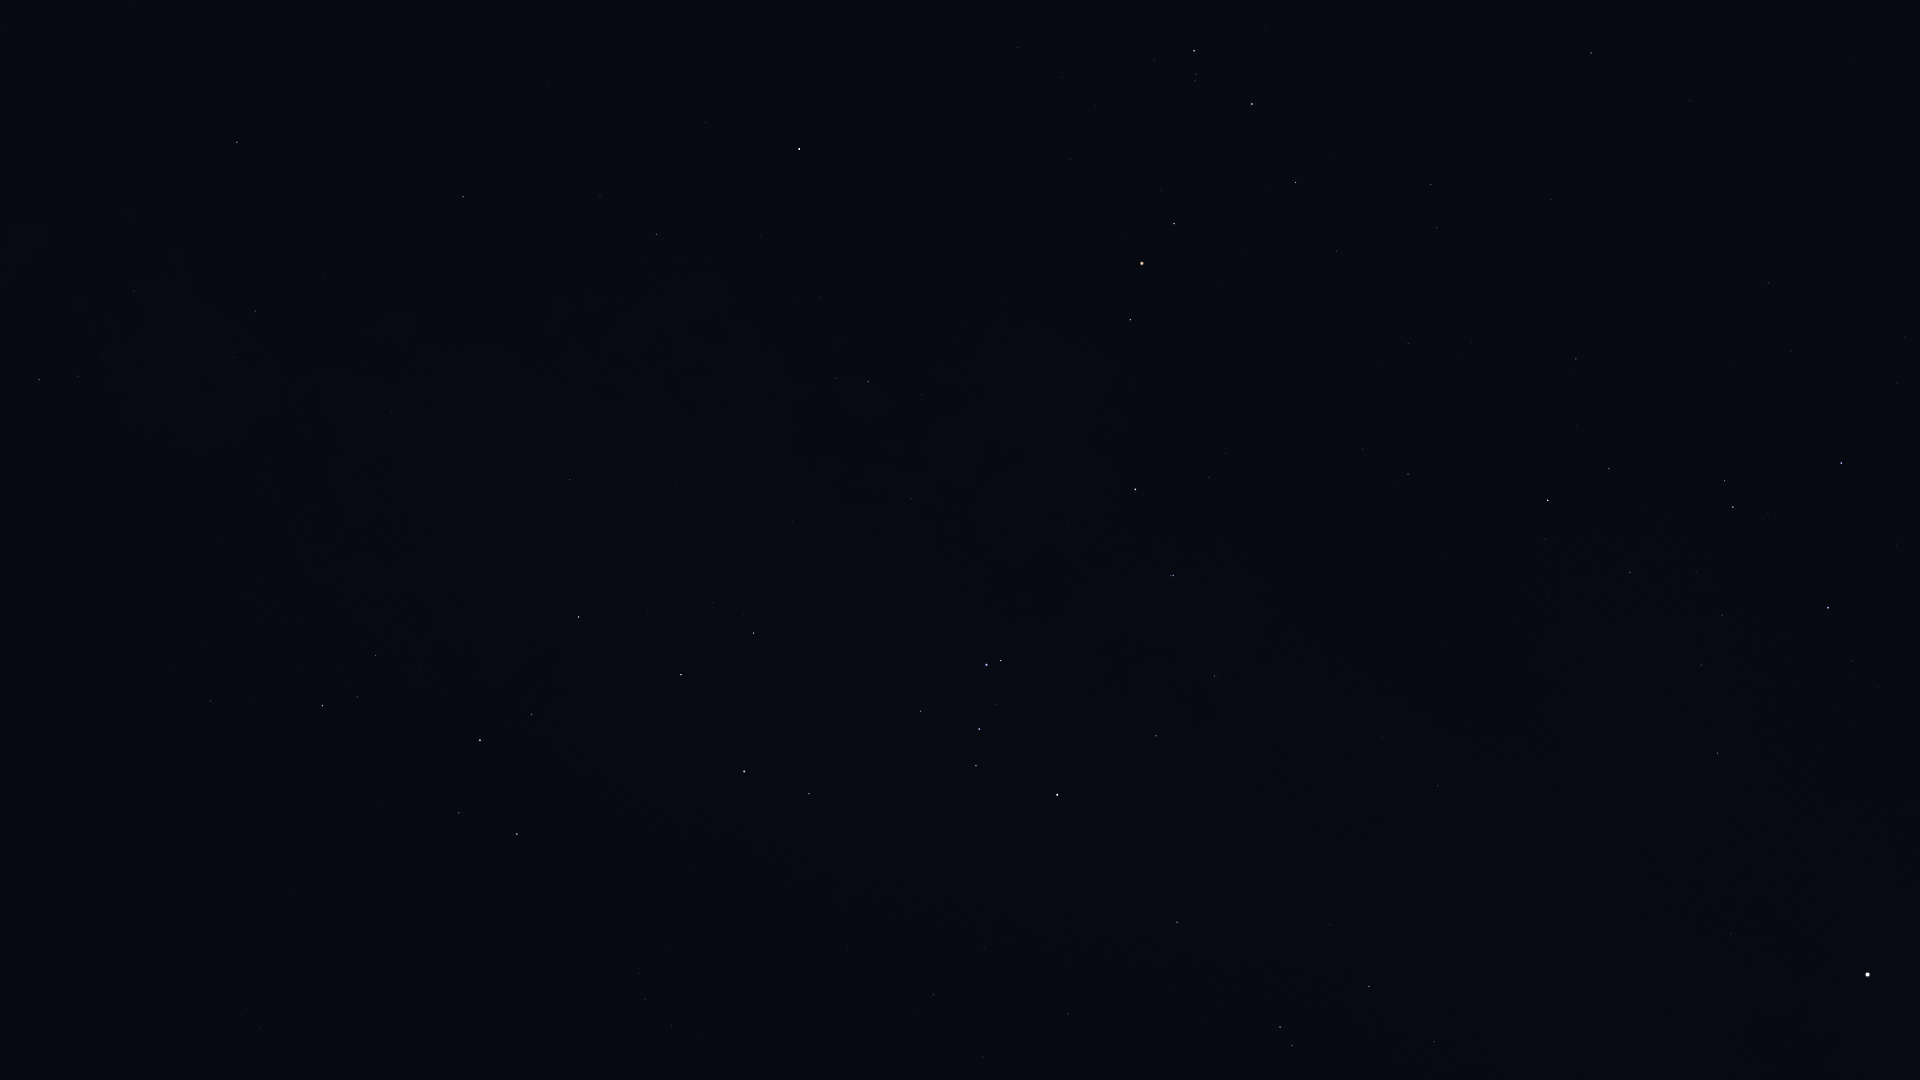

Data behind this chart, as committed beside it:
Star_ID, Name, X, Y
17847, Atlas, 508, 575
69415, HIP 69415, 1912, 37
70306, HIP 70306, 1850, 61
70576, HIP 70576, 1897, 546
71352, HIP 71352, 1841, 463
71536, HIP 71536, 1852, 661
71681, Toliman, 1868, 975
71683, Rigil Kentaurus, 1868, 975
71860, HIP 71860, 1828, 608
72571, HIP 72571, 1690, 101
73714, Brachium, 1591, 53
74395, HIP 74395, 1717, 753
74824, HIP 74824, 1731, 934
75141, HIP 75141, 1609, 468
75177, HIP 75177, 1576, 359
75323, HIP 75323, 1713, 951
76297, HIP 76297, 1548, 500
76552, HIP 76552, 1545, 539
77634, HIP 77634, 1408, 344
78104, Iklil, 1337, 251
78265, Fang, 1296, 182
78384, HIP 78384, 1408, 474
78401, Dschubba, 1252, 104
78639, HIP 78639, 1494, 738
78820, Acrab, 1194, 51
78970, HIP 78970, 1359, 449
79374, Jabbah, 1155, 60
79431, Sharjah, 1144, 48
79509, HIP 79509, 1505, 883
80000, HIP 80000, 1438, 786
80112, Alniyat, 1174, 224
80582, HIP 80582, 1383, 737
80763, Antares, 1142, 263
81266, Paikauhale, 1130, 320
82363, HIP 82363, 1434, 1042
82396, Larawag, 1135, 489
82514, Xamidimura, 1173, 575
82545, Pipirima, 1171, 576
82671, HIP 82671, 1217, 674
83081, HIP 83081, 1369, 986
83547, Rapeto, 1187, 719
84012, Sabik, 799, 149
84143, HIP 84143, 1156, 736
84405, Guniibuu, 922, 395
84787, Inquill, 1200, 867
84880, HIP 84880, 706, 122
85258, HIP 85258, 1280, 1027
85267, HIP 85267, 1292, 1045
85696, Lesath, 1001, 661
85755, HIP 85755, 810, 390
85792, HIP 85792, 1177, 922
85927, Shaula, 987, 665
86228, Sargas, 1057, 795
86263, HIP 86263, 657, 234
86565, HIP 86565, 600, 195
86796, Cervantes, 1167, 992
87072, HIP 87072, 792, 521
87261, Fuyue, 921, 711
88048, HIP 88048, 463, 197
88414, Pincoya, 736, 588
... 39 more rows
